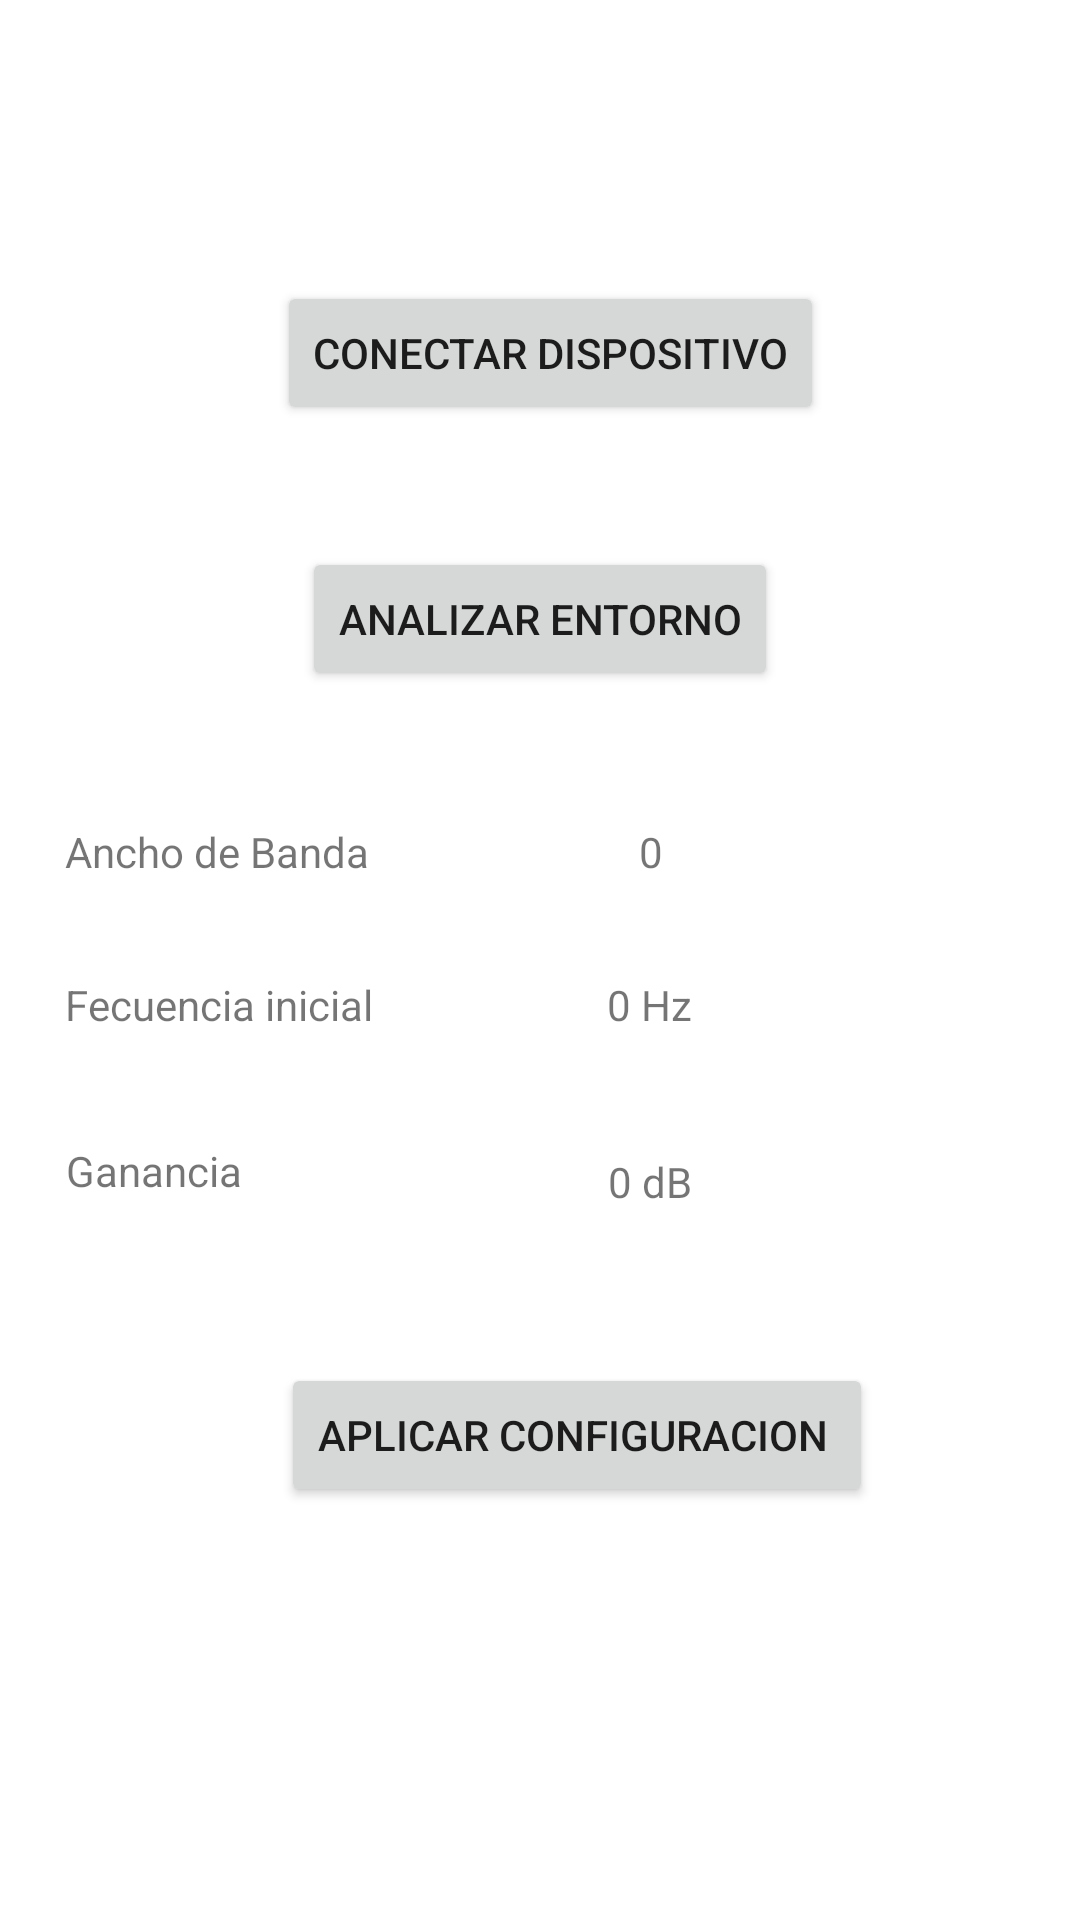

Write the Android layout XML for this screen, with the resource values it uses.
<!-- AndroidManifest.xml: application theme Theme.Proyecto_final_prototipo -->
<!-- res/layout/fragment_configuracion_automatica.xml -->
<?xml version="1.0" encoding="utf-8"?>
<androidx.constraintlayout.widget.ConstraintLayout xmlns:android="http://schemas.android.com/apk/res/android"
    xmlns:app="http://schemas.android.com/apk/res-auto"
    xmlns:tools="http://schemas.android.com/tools"
    android:layout_width="match_parent"
    android:layout_height="match_parent"
    tools:context=".Configuracion_automatica">

    <Button
        android:id="@+id/button9"
        android:layout_width="wrap_content"
        android:layout_height="wrap_content"
        android:text="Conectar dispositivo"
        app:layout_constraintBottom_toBottomOf="parent"
        app:layout_constraintEnd_toEndOf="parent"
        app:layout_constraintHorizontal_bias="0.52"
        app:layout_constraintStart_toStartOf="parent"
        app:layout_constraintTop_toTopOf="parent"
        app:layout_constraintVertical_bias="0.158" />

    <TextView
        android:id="@+id/textView5"
        android:layout_width="wrap_content"
        android:layout_height="wrap_content"
        android:layout_marginTop="44dp"
        android:text="Ancho de Banda"
        app:layout_constraintEnd_toEndOf="parent"
        app:layout_constraintHorizontal_bias="0.084"
        app:layout_constraintStart_toStartOf="parent"
        app:layout_constraintTop_toBottomOf="@+id/button11" />

    <TextView
        android:id="@+id/textView6"
        android:layout_width="wrap_content"
        android:layout_height="wrap_content"
        android:layout_marginTop="44dp"
        android:text="0"
        app:layout_constraintEnd_toEndOf="parent"
        app:layout_constraintHorizontal_bias="0.605"
        app:layout_constraintStart_toStartOf="parent"
        app:layout_constraintTop_toBottomOf="@+id/button11" />

    <TextView
        android:id="@+id/textView7"
        android:layout_width="wrap_content"
        android:layout_height="wrap_content"
        android:layout_marginTop="32dp"
        android:text="Fecuencia inicial"
        app:layout_constraintEnd_toEndOf="parent"
        app:layout_constraintHorizontal_bias="0.084"
        app:layout_constraintStart_toStartOf="parent"
        app:layout_constraintTop_toBottomOf="@+id/textView5" />

    <TextView
        android:id="@+id/textView8"
        android:layout_width="wrap_content"
        android:layout_height="wrap_content"
        android:layout_marginTop="32dp"
        android:text="0 Hz"
        app:layout_constraintEnd_toEndOf="parent"
        app:layout_constraintHorizontal_bias="0.61"
        app:layout_constraintStart_toStartOf="parent"
        app:layout_constraintTop_toBottomOf="@+id/textView6" />

    <TextView
        android:id="@+id/textView9"
        android:layout_width="wrap_content"
        android:layout_height="wrap_content"
        android:layout_marginTop="28dp"
        android:text="Ganancia"
        app:layout_constraintBottom_toBottomOf="parent"
        app:layout_constraintEnd_toEndOf="parent"
        app:layout_constraintHorizontal_bias="0.073"
        app:layout_constraintStart_toStartOf="parent"
        app:layout_constraintTop_toBottomOf="@+id/textView7"
        app:layout_constraintVertical_bias="0.033" />

    <TextView
        android:id="@+id/textView10"
        android:layout_width="wrap_content"
        android:layout_height="wrap_content"
        android:layout_marginTop="40dp"
        android:text="0 dB"
        app:layout_constraintEnd_toEndOf="parent"
        app:layout_constraintHorizontal_bias="0.61"
        app:layout_constraintStart_toStartOf="parent"
        app:layout_constraintTop_toBottomOf="@+id/textView8" />

    <Button
        android:id="@+id/button10"
        android:layout_width="wrap_content"
        android:layout_height="wrap_content"
        android:layout_marginTop="224dp"
        android:text="Aplicar configuracion "
        app:layout_constraintBottom_toBottomOf="parent"
        app:layout_constraintEnd_toEndOf="parent"
        app:layout_constraintHorizontal_bias="0.575"
        app:layout_constraintStart_toStartOf="parent"
        app:layout_constraintTop_toBottomOf="@+id/button11"
        app:layout_constraintVertical_bias="0.0" />

    <Button
        android:id="@+id/button11"
        android:layout_width="wrap_content"
        android:layout_height="wrap_content"
        android:layout_marginTop="40dp"
        android:text="Analizar entorno"
        app:layout_constraintBottom_toBottomOf="parent"
        app:layout_constraintEnd_toEndOf="parent"
        app:layout_constraintStart_toStartOf="parent"
        app:layout_constraintTop_toBottomOf="@+id/button9"
        app:layout_constraintVertical_bias="0.002" />
</androidx.constraintlayout.widget.ConstraintLayout>
<!-- resources referenced by this layout -->
<resources>
  <style name="Theme.Proyecto_final_prototipo" parent="Theme.MaterialComponents.DayNight.DarkActionBar">
          
          <item name="colorPrimary">@color/purple_500</item>
          <item name="colorPrimaryVariant">@color/purple_700</item>
          <item name="colorOnPrimary">@color/white</item>
          
          <item name="colorSecondary">@color/teal_200</item>
          <item name="colorSecondaryVariant">@color/teal_700</item>
          <item name="colorOnSecondary">@color/black</item>
          
          <item name="android:statusBarColor" tools:targetApi="l">?attr/colorPrimaryVariant</item>
          
      </style>
  <!-- not gathered from this repository: default colours our renderer supplied (Android Studio template values) -->
  <color name="purple_500">#FF6200EE</color>
  <color name="purple_700">#FF3700B3</color>
  <color name="teal_200">#FF03DAC5</color>
  <color name="teal_700">#FF018786</color>
  <color name="black">#FF000000</color>
  <color name="white">#FFFFFFFF</color>
</resources>
